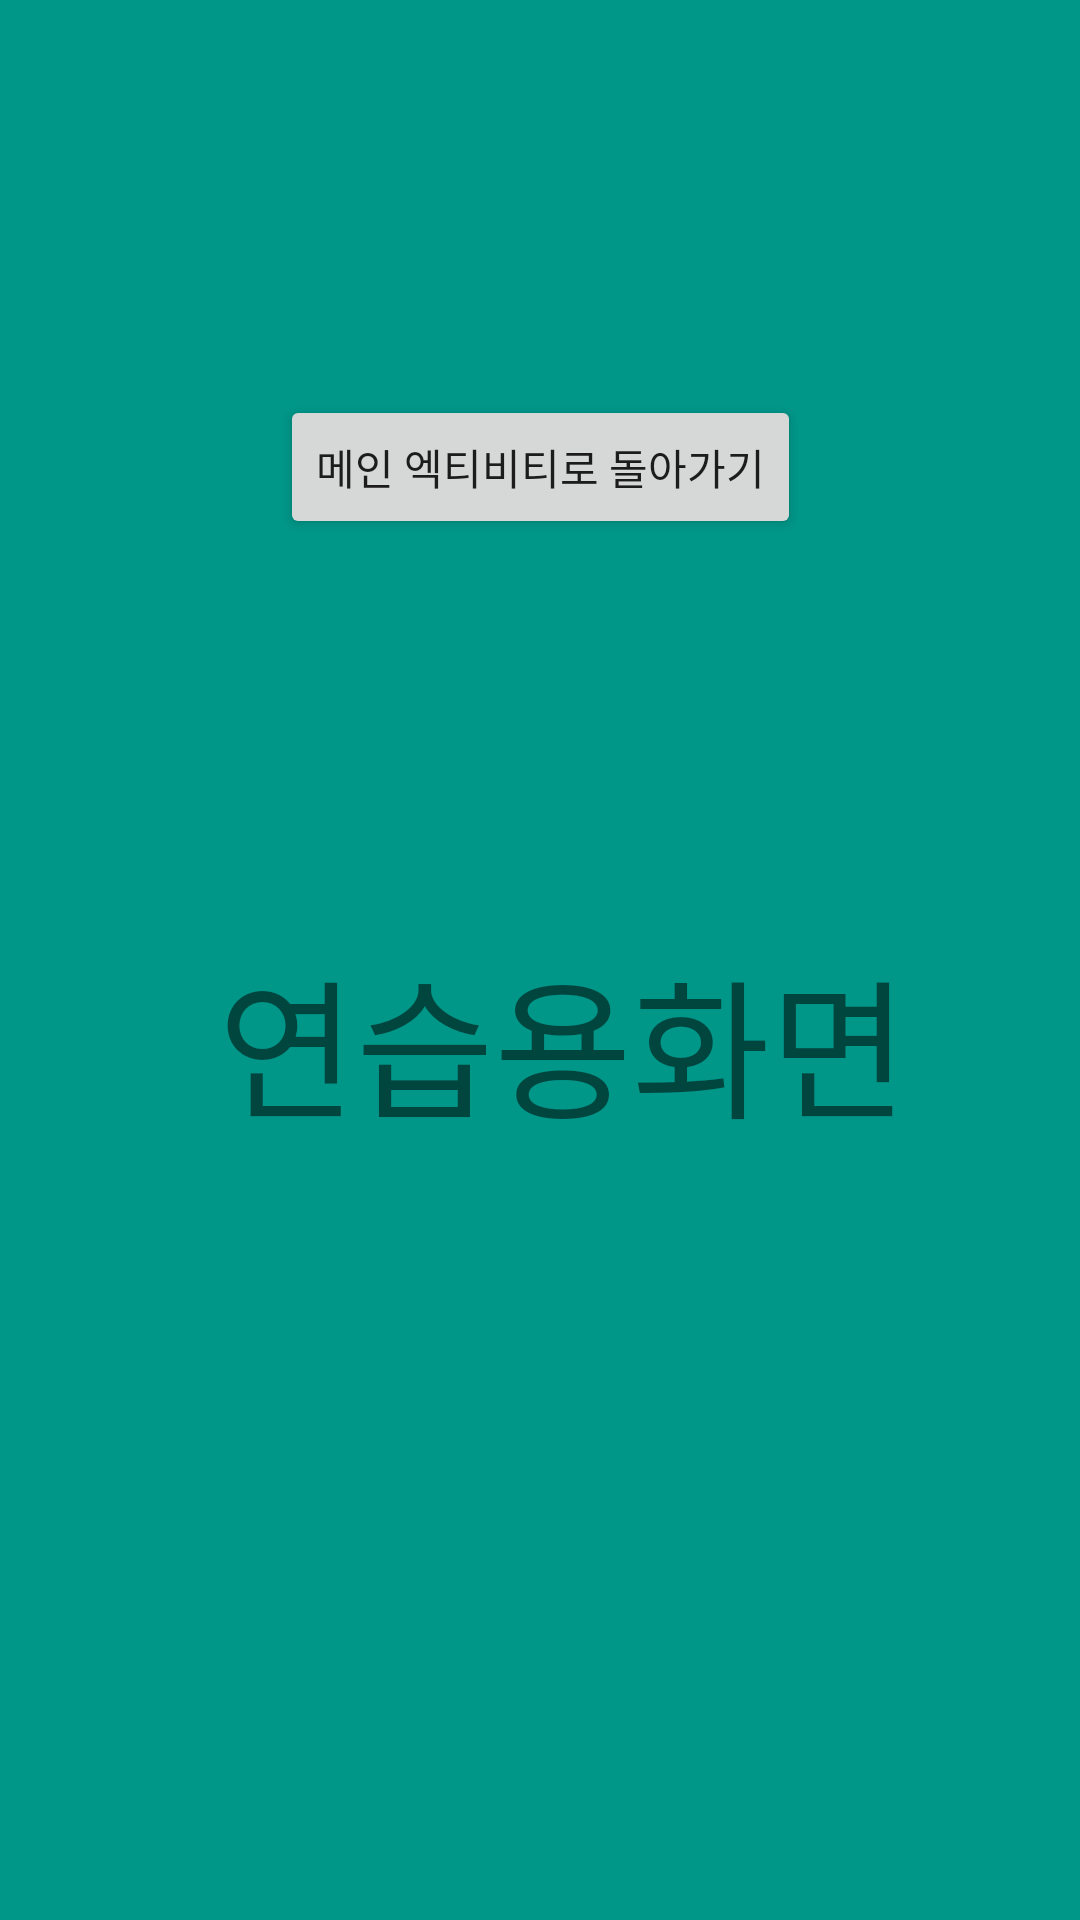

Reconstruct the res/layout file that produces this screen, plus the resources it refers to.
<!-- AndroidManifest.xml: application theme Theme.Daily_Report -->
<!-- res/layout/activity_examplelayout.xml -->
<?xml version="1.0" encoding="utf-8"?>
<androidx.constraintlayout.widget.ConstraintLayout xmlns:android="http://schemas.android.com/apk/res/android"
    xmlns:app="http://schemas.android.com/apk/res-auto"
    xmlns:tools="http://schemas.android.com/tools"
    android:layout_width="match_parent"
    android:background="@color/main_color1"
    android:layout_height="match_parent">

    <TextView
        android:id="@+id/changedView"
        android:layout_width="wrap_content"
        android:layout_height="wrap_content"
        android:text="연습용화면"
        android:textSize="50sp"
        app:layout_constraintBottom_toBottomOf="parent"
        app:layout_constraintEnd_toEndOf="parent"
        app:layout_constraintHorizontal_bias="0.558"
        app:layout_constraintStart_toStartOf="parent"
        app:layout_constraintTop_toTopOf="parent"
        app:layout_constraintVertical_bias="0.548" />

    <Button
        android:id="@+id/button"
        android:layout_width="wrap_content"
        android:layout_height="wrap_content"
        android:text="메인 엑티비티로 돌아가기"
        app:layout_constraintBottom_toTopOf="@+id/changedView"
        app:layout_constraintEnd_toEndOf="parent"
        app:layout_constraintStart_toStartOf="parent"
        app:layout_constraintTop_toTopOf="parent" />
</androidx.constraintlayout.widget.ConstraintLayout>
<!-- resources referenced by this layout -->
<resources>
  <color name="main_color1">#009688</color>
  <style name="Theme.Daily_Report" parent="Theme.AppCompat.Light">
          
          <item name="colorPrimary">@color/purple_500</item>
          <item name="colorPrimaryVariant">@color/purple_700</item>
          <item name="colorOnPrimary">@color/white</item>
          
          <item name="colorSecondary">@color/teal_200</item>
          <item name="colorSecondaryVariant">@color/teal_700</item>
          <item name="colorOnSecondary">@color/black</item>
          
          <item name="android:statusBarColor" tools:targetApi="l">?attr/colorPrimaryVariant</item>
          
  
          <item name="windowActionBar">false</item>
          <item name="windowNoTitle">true</item>
  
      </style>
  <color name="purple_500">#FF6200EE</color>
  <color name="purple_700">#FF3700B3</color>
  <color name="white">#FFFFFFFF</color>
  <color name="teal_200">#FF03DAC5</color>
  <color name="teal_700">#FF018786</color>
  <color name="black">#FF000000</color>
</resources>
